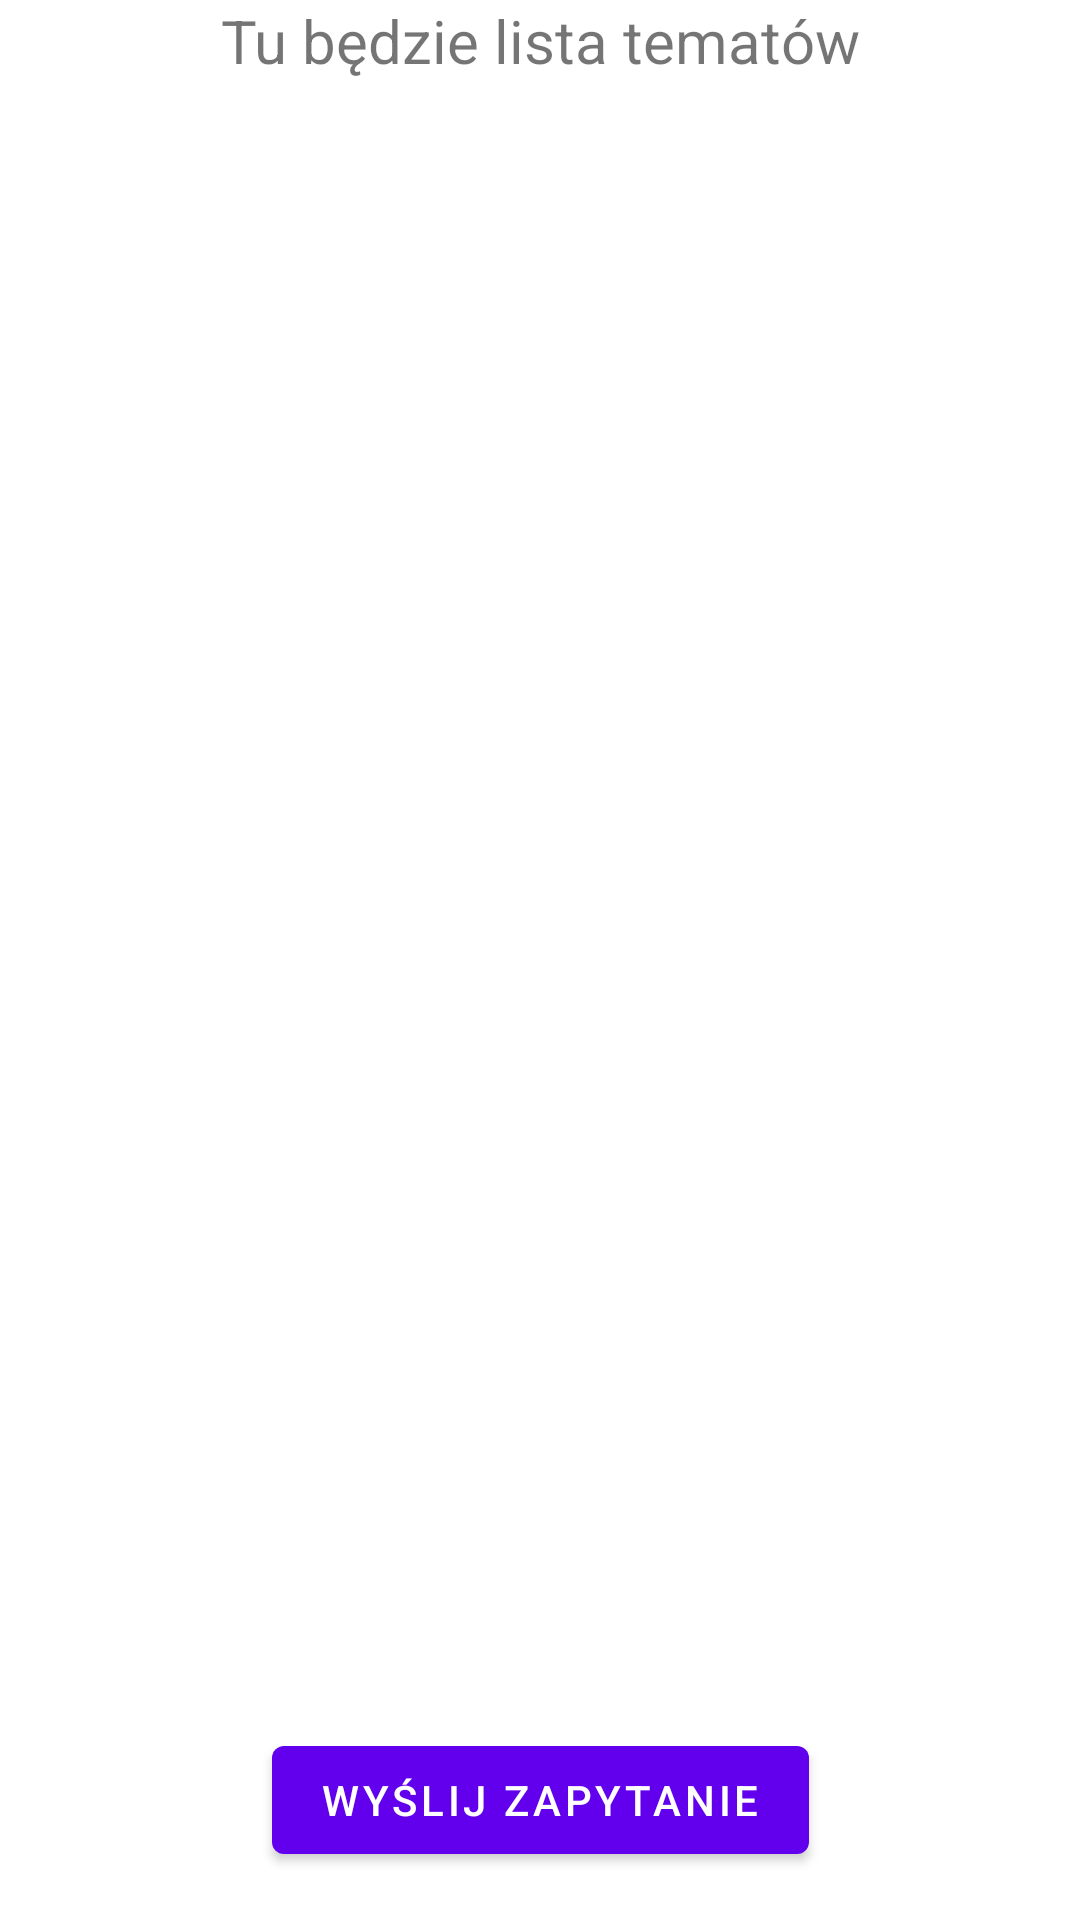

The Android layout XML behind this screen, and the referenced resources:
<!-- AndroidManifest.xml: application theme Theme.RestAPICaller -->
<!-- res/layout/fragment_first.xml -->
<?xml version="1.0" encoding="utf-8"?>
<androidx.constraintlayout.widget.ConstraintLayout xmlns:android="http://schemas.android.com/apk/res/android"
    xmlns:app="http://schemas.android.com/apk/res-auto"
    xmlns:tools="http://schemas.android.com/tools"
    android:layout_width="match_parent"
    android:layout_height="match_parent"
    tools:context=".FirstFragment">

    <TextView
        android:id="@+id/textview_first"
        android:layout_width="wrap_content"
        android:layout_height="0dp"
        android:scrollbars="vertical"
        android:text="@string/lista_tematów"
        android:textSize="20sp"
        app:layout_constraintBottom_toTopOf="@+id/button_first"
        app:layout_constraintEnd_toEndOf="parent"
        app:layout_constraintStart_toStartOf="parent"
        app:layout_constraintTop_toTopOf="parent" />

    <Button
        android:id="@+id/button_first"
        android:layout_width="wrap_content"
        android:layout_height="wrap_content"
        android:layout_marginBottom="16dp"
        android:text="@string/reload"
        android:onClick="sendRequest"
        app:layout_constraintBottom_toBottomOf="parent"
        app:layout_constraintEnd_toEndOf="parent"
        app:layout_constraintStart_toStartOf="parent" />

</androidx.constraintlayout.widget.ConstraintLayout>
<!-- resources referenced by this layout -->
<resources>
  <string name="reload">Wyślij zapytanie</string>
  <style name="Theme.RestAPICaller" parent="Theme.MaterialComponents.DayNight.DarkActionBar">
          
          <item name="colorPrimary">@color/purple_500</item>
          <item name="colorPrimaryVariant">@color/purple_700</item>
          <item name="colorOnPrimary">@color/white</item>
          
          <item name="colorSecondary">@color/teal_200</item>
          <item name="colorSecondaryVariant">@color/teal_700</item>
          <item name="colorOnSecondary">@color/black</item>
          
          <item name="android:statusBarColor" tools:targetApi="l">?attr/colorPrimaryVariant</item>
          
      </style>
  <!-- not gathered from this repository: default colours our renderer supplied (Android Studio template values) -->
  <color name="purple_500">#FF6200EE</color>
  <color name="purple_700">#FF3700B3</color>
  <color name="teal_200">#FF03DAC5</color>
  <color name="teal_700">#FF018786</color>
  <color name="black">#FF000000</color>
  <color name="white">#FFFFFFFF</color>
</resources>
